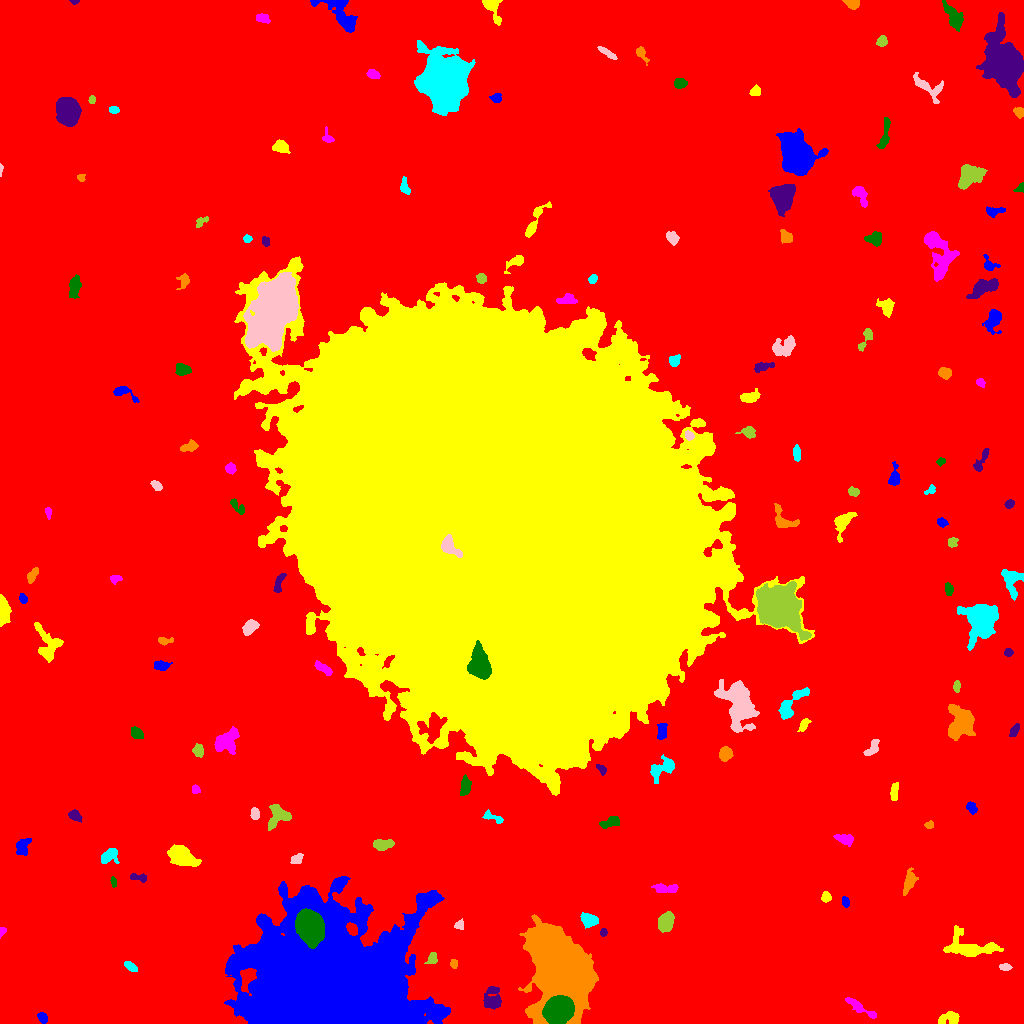

Values plotted in this chart, from the file beside it:
ID, X, Y, A, B, theta, total_flux, mu_max, mu_median, mu_mean, R_fwhm, R_e, R10, R90, x_start, x_end, y_start, y_end, area, greylevel
0, 544.1, 519.7, 311.4, 310.5, -0.4672, 3069403, 16.0, 3.0, 3.785, 171, 253.3, 97.73, 403.1, 0, 1023, 0, 1023, 810967, 3.785
1, 42.76, 5.558, 2.768, 2.074, -0.8102, 197.0, 4.0, 2.0, 1.99, 4.514, 3.038, 1.128, 4.652, 37, 47, 0, 11, 99, 10.99
2, 949.2, 4.967, 5.864, 2.821, 0.179, 421.0, 5.0, 2.0, 2.005, 4.951, 4.222, 1.693, 6.555, 938, 959, 0, 12, 210, 11
3, 861, 15.1, 10.1, 1.851, -0.5517, 400.0, 6.0, 2.0, 1.739, 4.029, 4.297, 1.493, 6.933, 845, 876, 5, 26, 230, 10.74
4, 558, 13.18, 6.287, 5.553, 0.3403, 28713, 102.0, 32.0, 37.93, 8.686, 7.548, 3.038, 12.28, 542, 574, 0, 28, 757, 78.93
5, 491.8, 25.29, 6.142, 4.209, 1.38, 822.0, 6.0, 3.0, 2.585, 7.181, 5.585, 2.185, 8.575, 483, 501, 14, 37, 318, 11.58
6, 453.6, 59.81, 2.027, 1.729, -1.467, 141.0, 5.0, 2.0, 2.104, 2.821, 2.394, 0.9772, 3.656, 450, 457, 55, 64, 67, 11.1
7, 130, 57.36, 3.191, 1.657, -0.6475, 377.0, 9.0, 3.0, 3.491, 3.385, 2.821, 1.128, 4.652, 124, 137, 52, 62, 108, 12.49
8, 1005, 56.21, 2.713, 1.434, -0.00982, 129.0, 4.0, 2.0, 1.573, 3.656, 2.523, 0.9772, 3.989, 999, 1012, 53, 60, 82, 11.57
9, 432.3, 65.31, 2.961, 2.119, 1.286, 204.0, 4.0, 2.0, 1.889, 4.442, 2.985, 1.262, 4.754, 424, 437, 60, 71, 108, 11.89
10, 702.8, 71.11, 3.016, 2.003, 1.222, 311.0, 7.0, 2.5, 2.636, 3.478, 3.141, 1.262, 4.918, 698, 708, 64, 78, 118, 11.64
11, 333.7, 34.12, 37.71, 29.56, -0.2848, 608135, 200.0, 19.0, 30.99, 20.51, 31.16, 10.59, 60.73, 224, 450, 0, 147, 19626, 36.99
12, 970.2, 75.92, 14.01, 5.197, -0.1046, 2981, 10.0, 4.0, 4.339, 9.474, 7.939, 3.141, 12.58, 943, 1003, 67, 98, 687, 12.34
13, 1.563, 92.04, 2.211, 1.381, 1.318, 183.0, 8.0, 3.0, 3.327, 2.877, 2.034, 0.7979, 3.141, 0, 6, 85, 96, 55, 12.33
14, 310, 97.65, 6.959, 5.463, -1.252, 27330, 101.0, 21.0, 30.6, 8.058, 7.59, 2.985, 12.96, 295, 324, 75, 115, 893, 73.6
15, 603.4, 91.13, 1.965, 1.625, 1.549, 164.0, 6.0, 3.0, 2.929, 3.192, 2.326, 0.7979, 3.613, 600, 607, 87, 95, 56, 13.93
16, 560.3, 54.5, 21.85, 13.29, -1.337, 92950, 71.0, 16.0, 19.76, 15.1, 18.62, 6.91, 30.67, 518, 598, 0, 109, 4704, 27.76
17, 589, 103.4, 3.943, 2.96, -0.4103, 1108, 13.0, 5.0, 5.327, 4.787, 4.297, 1.693, 6.817, 580, 598, 95, 111, 208, 14.33
18, 459.3, 97.86, 2.426, 2.072, 0.4606, 309.0, 8.0, 3.0, 3.815, 3.568, 2.646, 0.9772, 4.334, 454, 463, 94, 105, 81, 12.81
19, 665.8, 100.9, 4.332, 3.134, 1.216, 3333, 31.0, 10.0, 11.86, 5.412, 4.652, 1.871, 7.59, 658, 674, 91, 112, 281, 19.86
20, 193.5, 104.4, 7.976, 7.202, 0.8221, 5316, 16.0, 5.0, 6.284, 9.788, 8.176, 3.29, 13.42, 163, 207, 88, 125, 846, 14.28
21, 845.3, 121.6, 2.293, 1.599, -1.313, 162.0, 6.0, 2.0, 2.077, 2.877, 2.326, 0.7979, 4.029, 842, 849, 116, 127, 78, 11.08
22, 825.9, 126.3, 2.415, 2.134, -1.543, 264.0, 6.0, 2.0, 2.779, 3.827, 2.877, 1.128, 4.583, 821, 831, 121, 132, 95, 11.78
23, 665.7, 134.7, 6.957, 2.147, 0.007271, 251.0, 3.0, 1.0, 1.287, 4.886, 4.26, 1.596, 6.652, 651, 678, 131, 140, 195, 10.29
24, 113.2, 141.8, 2.592, 1.265, -1.469, 229.0, 10.0, 3.0, 3.881, 2.523, 2.185, 0.7979, 3.656, 110, 116, 136, 147, 59, 11.88
25, 139, 145.9, 4.468, 1.7, -0.1622, 248.0, 7.0, 2.0, 2.175, 2.111, 3.141, 0.9772, 4.983, 130, 146, 141, 150, 114, 11.18
26, 909.2, 141.5, 5.818, 2.515, 1.214, 672.0, 7.0, 3.0, 2.947, 5.262, 4.583, 1.784, 7.203, 903, 918, 128, 156, 228, 11.95
27, 109.4, 168.1, 4.856, 3.276, 0.6743, 283.0, 3.0, 1.0, 1.335, 4.918, 4.334, 1.693, 7.047, 101, 119, 160, 175, 212, 10.33
28, 296.6, 163.9, 3.217, 2.238, 0.7116, 401.0, 6.0, 4.0, 3.613, 4.918, 3.385, 1.382, 5.109, 290, 303, 160, 170, 111, 13.61
29, 382.8, 178.9, 5.167, 2.536, 0.07998, 619.0, 6.0, 3.0, 3.064, 6.333, 4.652, 1.871, 7.159, 373, 394, 173, 184, 202, 11.06
30, 456.7, 179.4, 4.3, 2.458, -0.3677, 681.0, 8.0, 4.0, 4.006, 5.382, 4.107, 1.693, 6.358, 448, 464, 172, 185, 170, 12.01
31, 23.1, 176, 5.182, 3.179, 1.06, 300.0, 4.0, 1.0, 1.493, 5.557, 4.334, 1.493, 6.699, 16, 31, 168, 185, 201, 10.49
32, 181.6, 166.7, 5.898, 3.873, -0.4252, 6123, 39.0, 8.0, 12.34, 6.383, 5.754, 2.257, 9.853, 167, 201, 157, 179, 496, 20.34
33, 844.4, 184.2, 4.213, 2.235, -0.4257, 263.0, 4.0, 1.0, 1.529, 5.109, 3.785, 1.382, 6.024, 833, 853, 177, 189, 172, 10.53
34, 610.4, 201.2, 5.175, 2.425, 0.3503, 435.0, 5.0, 2.0, 2.458, 4.951, 4.334, 1.596, 6.628, 599, 619, 195, 207, 177, 10.46
35, 74.76, 208, 3.079, 2.277, -0.6112, 453.0, 9.0, 3.0, 3.595, 3.742, 3.29, 1.262, 5.293, 68, 82, 201, 214, 126, 12.6
36, 929.3, 198.6, 2.375, 1.569, 0.1514, 105.0, 4.0, 1.0, 1.615, 3.141, 2.185, 0.7979, 3.656, 924, 933, 195, 203, 65, 12.62
37, 492.7, 206.1, 6.04, 1.88, -0.3949, 208.0, 4.0, 1.0, 1.564, 4.583, 3.478, 1.382, 5.47, 482, 503, 200, 214, 133, 10.56
38, 254.6, 209.7, 3.107, 1.817, -1.511, 246.0, 6.0, 2.0, 2.436, 3.785, 2.985, 1.128, 4.687, 250, 259, 204, 216, 101, 11.44
39, 277.8, 206.8, 6.816, 4.802, 0.7881, 931.0, 10.0, 3.0, 2.73, 4.26, 5.499, 2.034, 8.593, 268, 291, 193, 219, 341, 11.73
40, 41.68, 220.6, 6.135, 3.327, -0.2758, 1524, 13.0, 4.0, 4.443, 4.583, 5.412, 1.954, 8.974, 27, 54, 213, 229, 343, 12.44
41, 971.2, 216.3, 2.843, 2.089, -1.131, 234.0, 5.0, 2.0, 2.147, 3.742, 3.038, 1.262, 4.787, 966, 977, 209, 222, 109, 11.15
42, 894.3, 230.7, 4.712, 1.868, 1.48, 367.0, 6.0, 2.0, 2.78, 4.478, 3.613, 1.493, 5.754, 890, 898, 223, 241, 132, 10.78
43, 195.2, 234.1, 2.117, 1.842, 0.1963, 184.0, 5.0, 3.0, 2.629, 3.478, 2.523, 0.9772, 3.827, 192, 200, 230, 239, 70, 11.63
44, 465.1, 237.4, 4.826, 2.389, 1.42, 355.0, 4.0, 2.0, 1.972, 6.257, 4.222, 1.693, 6.308, 460, 471, 228, 249, 180, 10.97
45, 601.7, 254.1, 2.784, 1.742, -0.8184, 202.0, 6.0, 2.0, 2.463, 3.385, 2.585, 0.9772, 4.184, 596, 606, 248, 259, 82, 14.46
46, 725.2, 269.7, 3.255, 2.979, 1.375, 985.0, 12.0, 6.0, 5.727, 5.323, 4.068, 1.596, 6.257, 719, 733, 262, 277, 172, 13.73
47, 661.8, 254.9, 7.562, 3.9, 0.53, 845.0, 7.0, 2.0, 2.538, 5.293, 5.323, 2.034, 8.612, 650, 674, 240, 269, 333, 11.54
48, 871.5, 275.1, 5.612, 2.127, 0.9566, 289.0, 5.0, 2.0, 1.829, 3.742, 3.656, 1.382, 5.836, 863, 879, 268, 284, 158, 10.83
49, 198.2, 273.2, 2.985, 2.519, -1.215, 197.0, 4.0, 2.0, 1.551, 4.687, 3.432, 1.128, 5.202, 192, 203, 266, 280, 127, 10.55
50, 820.3, 267.5, 7.889, 3.635, -0.8444, 2463, 12.0, 6.0, 5.782, 8.253, 6.699, 2.585, 10.3, 808, 833, 253, 285, 426, 12.78
51, 661.7, 291.8, 4.668, 2.207, 1.431, 313.0, 4.0, 2.0, 2.059, 5.441, 3.827, 1.493, 6.103, 657, 667, 284, 300, 152, 12.06
52, 803.9, 298.9, 3.47, 1.81, 1.043, 326.0, 6.0, 3.0, 3.019, 4.26, 3.038, 1.262, 4.951, 797, 811, 292, 305, 108, 12.02
53, 226.1, 281.8, 6.025, 4.796, 0.621, 1862, 9.0, 4.0, 4.371, 7.548, 6.232, 2.523, 9.982, 214, 239, 269, 297, 426, 12.37
54, 136.6, 289.7, 3.077, 2.275, -0.4886, 315.0, 7.0, 2.0, 2.333, 3.038, 3.241, 1.262, 5.262, 131, 143, 285, 297, 135, 12.33
55, 1014, 292.4, 3.361, 1.671, 1.061, 204.0, 4.0, 2.0, 1.943, 4.37, 2.985, 1.262, 4.583, 1009, 1019, 287, 300, 105, 10.94
56, 961.6, 300.4, 7.4, 6.022, -1.472, 4344, 18.0, 5.0, 6.287, 7.485, 7.313, 2.821, 12.44, 948, 975, 283, 319, 691, 14.29
57, 792, 320.3, 11.4, 3.466, 0.8757, 690.0, 5.0, 2.0, 1.88, 6.103, 5.47, 2.111, 8.704, 778, 809, 304, 336, 367, 10.88
58, 739.3, 319.2, 11.72, 6.916, -1.238, 9088, 20.0, 6.0, 7.794, 11.14, 9.837, 3.949, 16.38, 714, 759, 291, 344, 1166, 14.79
59, 957, 336.8, 2.891, 1.579, 1.546, 207.0, 7.0, 2.0, 2.62, 2.523, 2.646, 0.9772, 4.184, 953, 960, 331, 343, 79, 13.62
... 107 more rows
